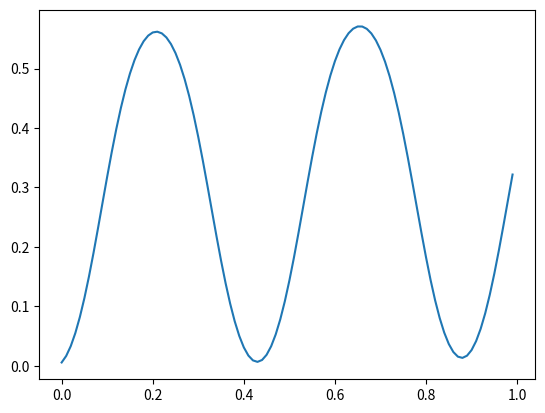

Here is the Python script that generated this plot:
#################################################################
'''
Molecular dynamics simulation of synchronization in driven particles

Danielle McDermott
Tiare Guerrero
'''
#################################################################
import numpy as np
import math
import matplotlib.pyplot as plt

##################################################################
def landscape_potential(V0,y,period):
    '''
    '''
    
    return V0*np.cos(2*np.pi*y/period)

###################################################################
def external_drive(F_AC,F_DC,frequency,time):
    '''
    '''
    
    return F_DC + F_AC*np.sin(2*np.pi*frequency*time)

#####################################################################
def md_step(y, vy, dt, time):
    '''
    '''

    F_AC = 0.05
    F_DC = 0.05
    V0 = 0.5
    period = 1.0
    frequency = 0.1
    
    #integrate the equation of motion \eta v = F^net (eta=1)

    #substrate
    vy += landscape_potential(V0,y,period)

    #driving force
    vy += external_drive(F_AC,F_DC,frequency,time)

    #calculate the new position
    y += vy*dt
    
    return y, vy


#-------------------------------------------------------------------
if __name__ == "__main__":

    #define the constants (parameters and initial conditions)
    dt = 0.01 #hmm... not as in manuscript... single particle in a smoothly varying environment
    y = 0
    vy = 0
    time = 0.0

    #integer time steps
    maxtime=100

    #define arrays to hold data as a function of time
    y_data = np.zeros(maxtime)
    vy_data = np.zeros(maxtime)
    time_data = np.zeros(maxtime)

    #loop through the integer time steps in the simulation
    for int_time in range(0,maxtime):

        #apply the force calculations for the current position/time
        y, vy = md_step(y, vy, dt, time)

        #update the data
        y_data[int_time] = y
        vy_data[int_time] = vy
        time_data[int_time] = time

        #update the time (simulation units)
        time += dt


    plt.plot(time_data,y_data)
    plt.savefig("AJP.png")
